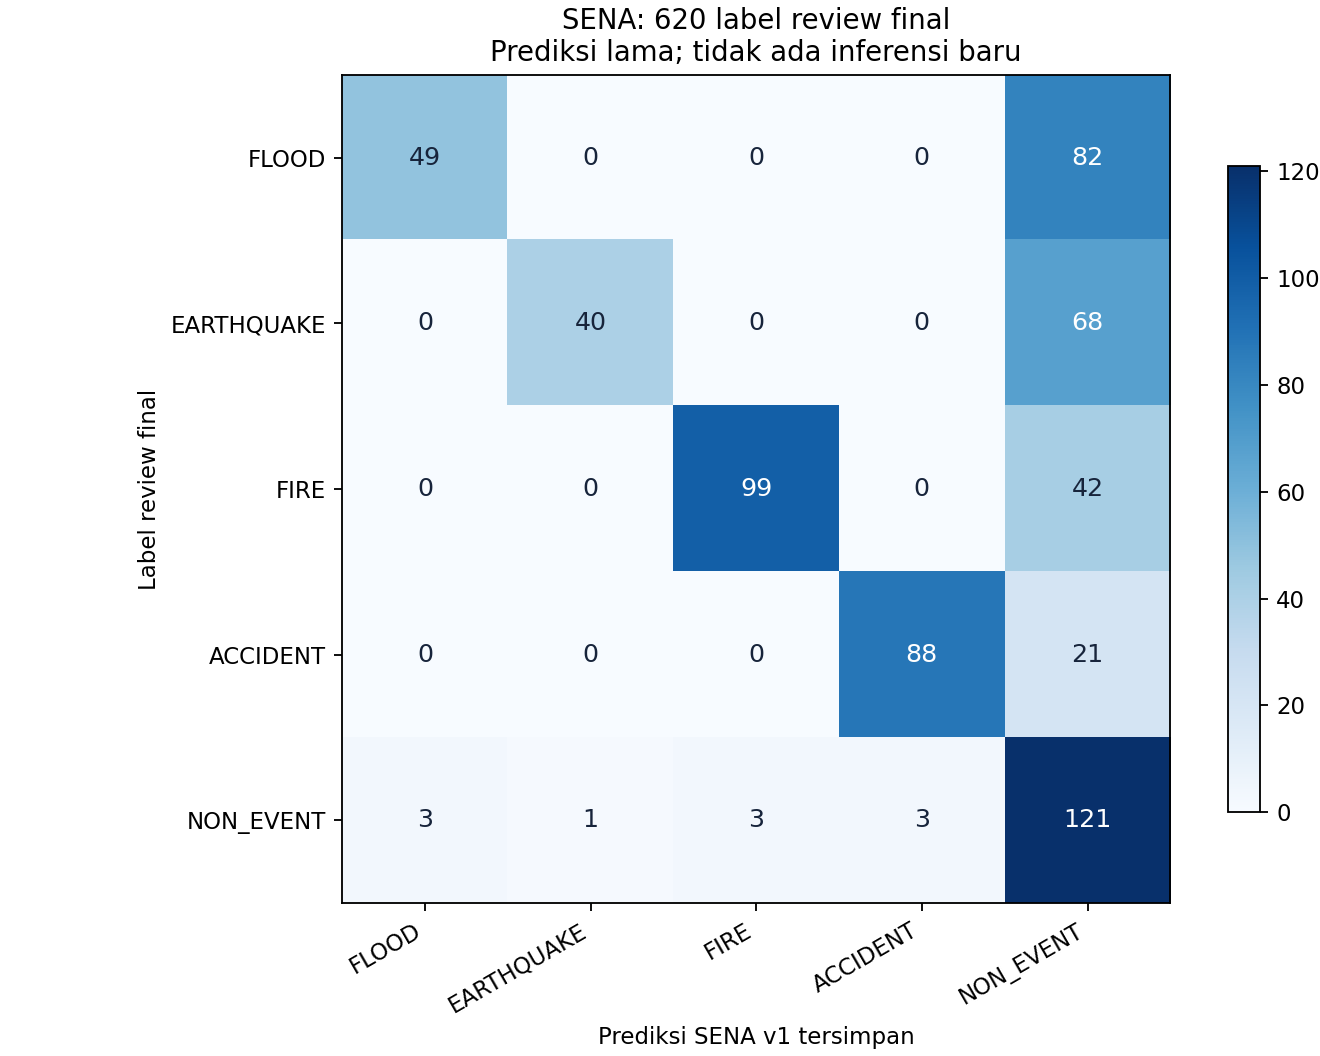

The data file committed next to this chart (first rows):
gold/prediction, FLOOD, EARTHQUAKE, FIRE, ACCIDENT, NON_EVENT
FLOOD, 49, 0, 0, 0, 82
EARTHQUAKE, 0, 40, 0, 0, 68
FIRE, 0, 0, 99, 0, 42
ACCIDENT, 0, 0, 0, 88, 21
NON_EVENT, 3, 1, 3, 3, 121
